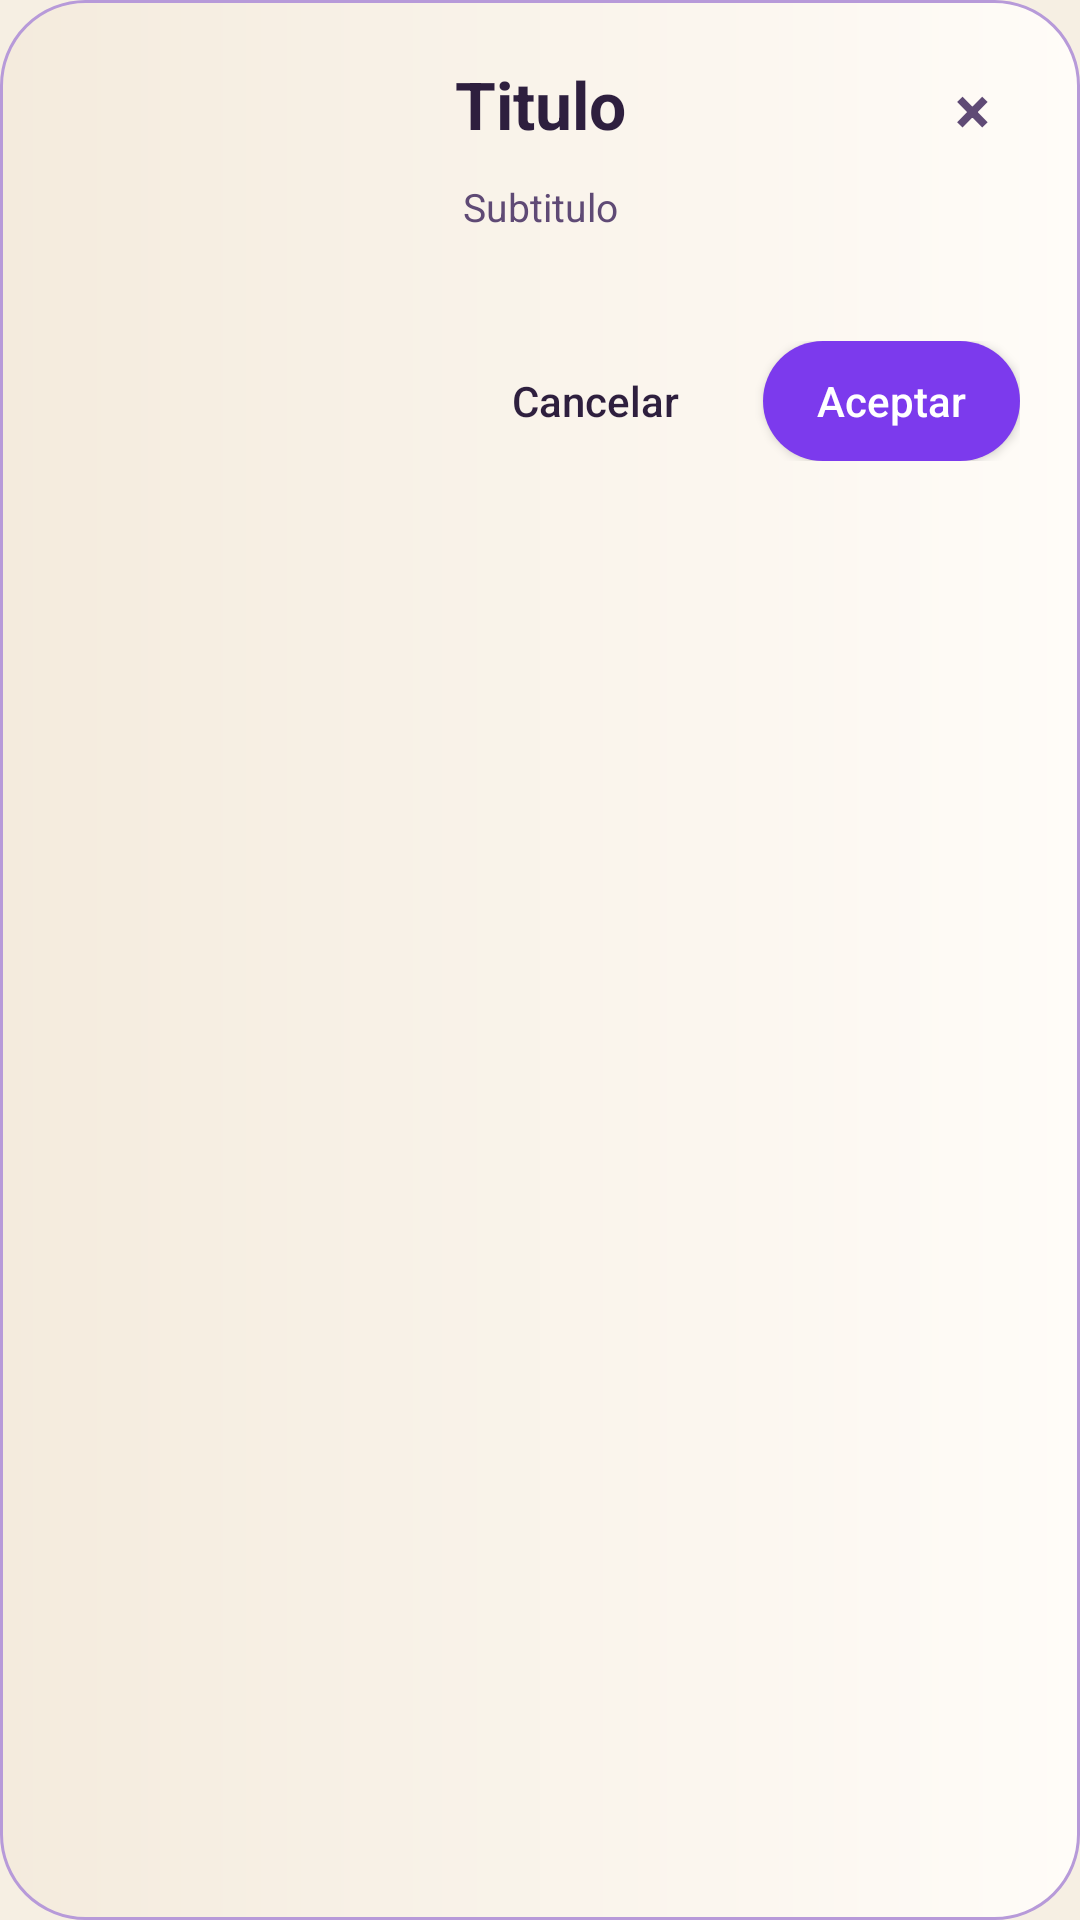

This screen was rendered from an Android layout file. Write that file and the resources it references.
<!-- AndroidManifest.xml: application theme Theme.FlatShare -->
<!-- res/layout/dialog_shell.xml -->
<?xml version="1.0" encoding="utf-8"?>
<LinearLayout xmlns:android="http://schemas.android.com/apk/res/android"
    android:layout_width="match_parent"
    android:layout_height="wrap_content"
    android:background="@drawable/bg_auth_panel"
    android:orientation="vertical"
    android:padding="20dp">

    <FrameLayout
        android:layout_width="match_parent"
        android:layout_height="wrap_content">

        <TextView
            android:id="@+id/dialogTitleTv"
            android:layout_width="match_parent"
            android:layout_height="wrap_content"
            android:gravity="center"
            android:text="Titulo"
            android:textColor="@color/text_light"
            android:textSize="22sp"
            android:textStyle="bold" />

        <TextView
            android:id="@+id/dialogCloseXBtn"
            android:layout_width="32dp"
            android:layout_height="32dp"
            android:layout_gravity="end|top"
            android:gravity="center"
            android:text="&#215;"
            android:textColor="@color/text_muted"
            android:textSize="22sp"
            android:textStyle="bold" />
    </FrameLayout>

    <TextView
        android:id="@+id/dialogSubtitleTv"
        android:layout_width="match_parent"
        android:layout_height="wrap_content"
        android:layout_marginTop="8dp"
        android:gravity="center"
        android:text="Subtitulo"
        android:textColor="@color/text_muted"
        android:textSize="13sp" />

    <FrameLayout
        android:id="@+id/dialogContentContainer"
        android:layout_width="match_parent"
        android:layout_height="wrap_content"
        android:layout_marginTop="18dp" />

    <LinearLayout
        android:id="@+id/dialogButtonsRow"
        android:layout_width="match_parent"
        android:layout_height="wrap_content"
        android:layout_marginTop="18dp"
        android:gravity="end"
        android:orientation="horizontal">

        <Button
            android:id="@+id/dialogCancelBtn"
            android:layout_width="wrap_content"
            android:layout_height="40dp"
            android:background="@drawable/bg_tab_default"
            android:minWidth="0dp"
            android:paddingHorizontal="18dp"
            android:text="Cancelar"
            android:textAllCaps="false"
            android:textColor="@color/text_light" />

        <Button
            android:id="@+id/dialogConfirmBtn"
            android:layout_width="wrap_content"
            android:layout_height="40dp"
            android:layout_marginStart="10dp"
            android:background="@drawable/bg_button_pill_primary"
            android:minWidth="0dp"
            android:paddingHorizontal="18dp"
            android:text="Aceptar"
            android:textAllCaps="false"
            android:textColor="@color/on_primary_green" />
    </LinearLayout>

</LinearLayout>
<!-- resources referenced by this layout -->
<resources>
  <color name="on_primary_green">#FFFFFF</color>
  <color name="text_light">#2E1F3E</color>
  <color name="text_muted">#5F4A75</color>
  <!-- drawable bg_auth_panel (drawable) -->
  <?xml version="1.0" encoding="utf-8"?>
  <shape xmlns:android="http://schemas.android.com/apk/res/android"
      android:shape="rectangle">
      <gradient
          android:angle="0"
          android:startColor="@color/surface_dark_alt"
          android:endColor="@color/surface_dark" />
      <corners android:radius="28dp" />
      <stroke
          android:width="1dp"
          android:color="@color/divider_soft" />
  </shape>
  <!-- drawable bg_button_pill_primary (drawable) -->
  <?xml version="1.0" encoding="utf-8"?>
  <shape xmlns:android="http://schemas.android.com/apk/res/android"
      android:shape="rectangle">
      <corners android:radius="20dp" />
      <solid android:color="@color/primary_green" />
  </shape>
  <style name="Theme.FlatShare" parent="Theme.Material3.Light.NoActionBar">
          <item name="colorPrimary">@color/primary_green</item>
          <item name="colorOnPrimary">@color/on_primary_green</item>
          <item name="colorSecondary">@color/surface_dark_alt</item>
          <item name="android:colorBackground">@color/bg_deep_green</item>
          <item name="colorSurface">@color/surface_dark</item>
          <item name="colorOnSurface">@color/text_light</item>
          <item name="android:textColorPrimary">@color/text_light</item>
          <item name="android:textColorSecondary">@color/text_muted</item>
          <item name="colorControlNormal">@color/text_light</item>
          <item name="android:statusBarColor">@color/bg_deep_green</item>
          <item name="android:navigationBarColor">@color/bg_deep_green</item>
      </style>
  <color name="surface_dark_alt">#F4EBDD</color>
  <color name="surface_dark">#FFFCF8</color>
  <color name="divider_soft">#B79AD9</color>
  <color name="primary_green">#7C3AED</color>
  <color name="bg_deep_green">#F6EFE3</color>
</resources>
